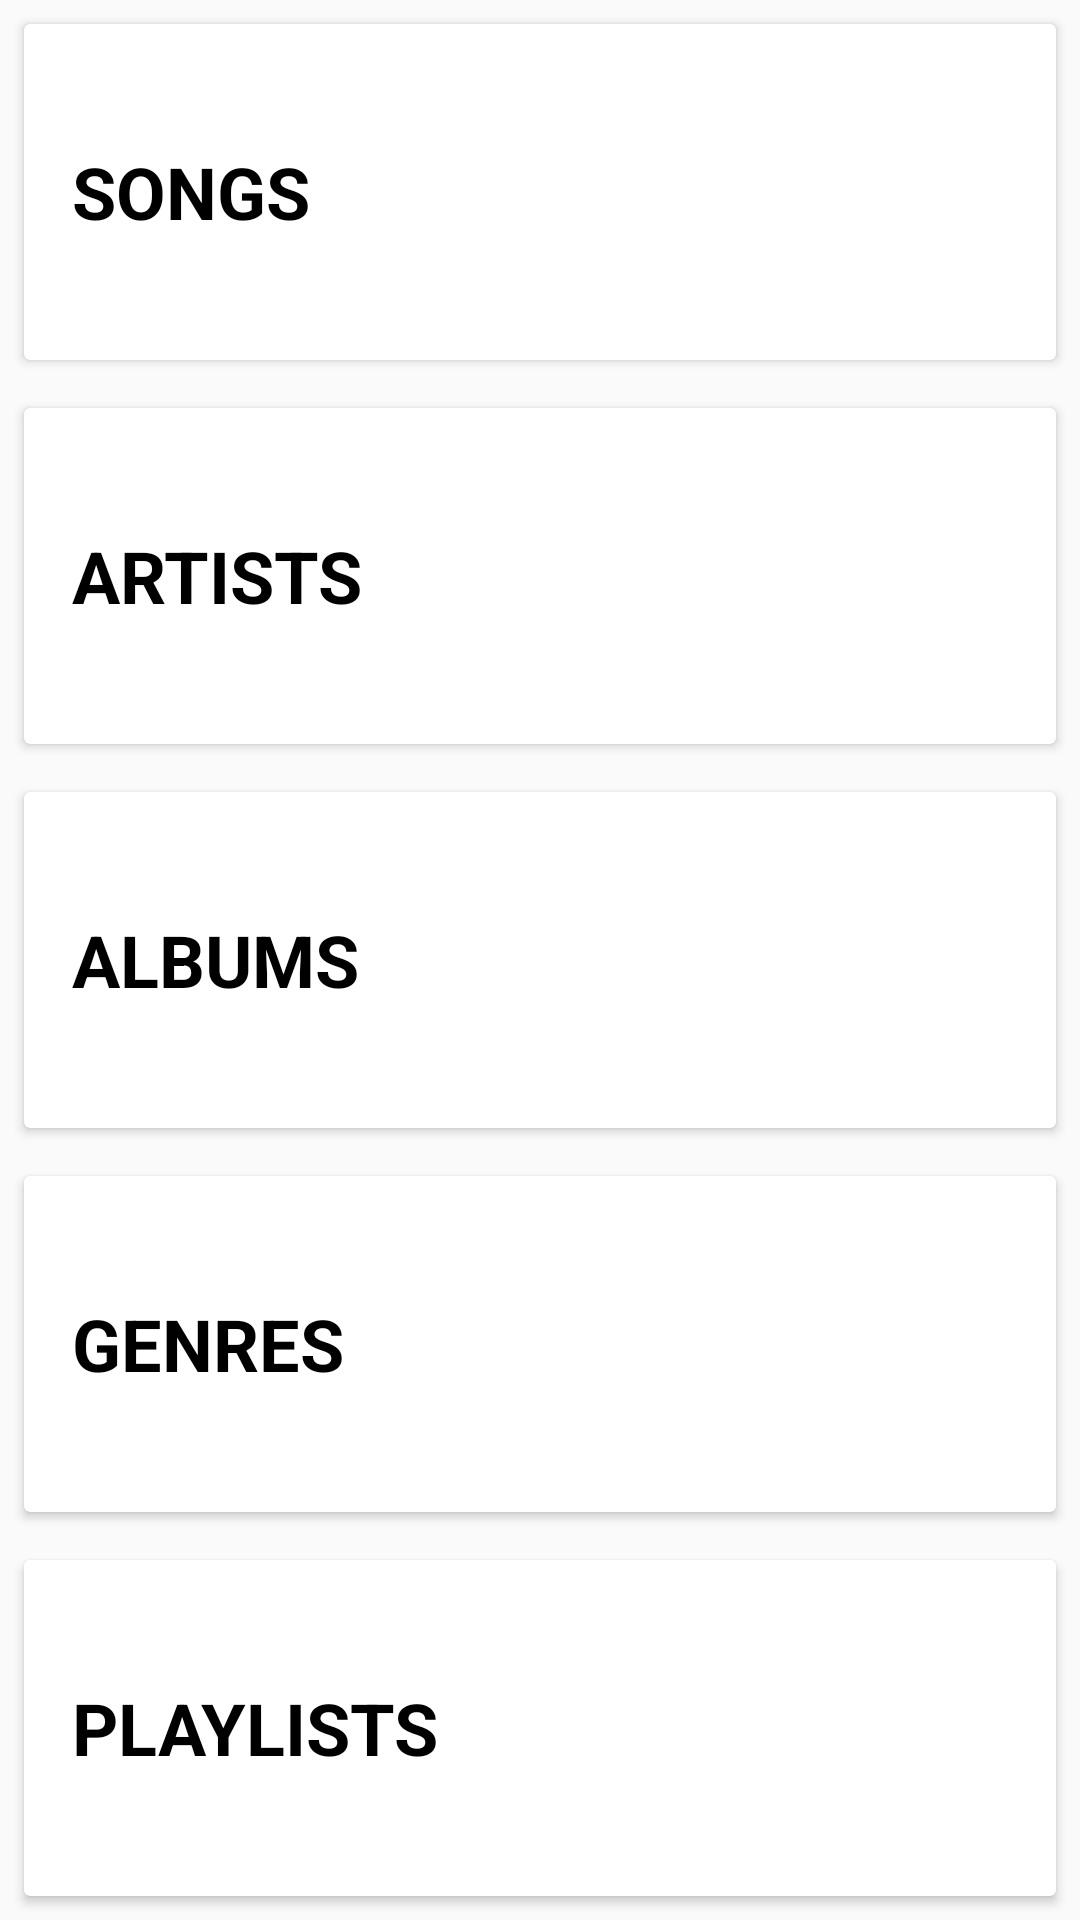

Android layout source for this screen:
<!-- AndroidManifest.xml: application theme Theme.AppCompat.Light.NoActionBar -->
<!-- res/layout/activity_main.xml -->
<?xml version="1.0" encoding="utf-8"?>
<LinearLayout xmlns:android="http://schemas.android.com/apk/res/android"
    xmlns:app="http://schemas.android.com/apk/res-auto"
    xmlns:tools="http://schemas.android.com/tools"
    android:layout_width="match_parent"
    android:layout_height="match_parent"
    android:orientation="vertical"
    tools:context=".MainActivity">

    <androidx.cardview.widget.CardView
      android:layout_width="match_parent"
      android:layout_height="wrap_content"
      android:layout_margin="8dp"
        android:id="@+id/songs"
        android:layout_weight="1">

      <TextView
          android:text="Songs"
          style="@style/MainScreenLayout">

      </TextView>

  </androidx.cardview.widget.CardView>

    <androidx.cardview.widget.CardView
        android:layout_width="match_parent"
        android:layout_height="wrap_content"
        android:layout_margin="8dp"
        android:id="@+id/artists"
        android:layout_weight="1">

        <TextView
            android:text="Artists"
            style="@style/MainScreenLayout">

        </TextView>

    </androidx.cardview.widget.CardView>

    <androidx.cardview.widget.CardView
        android:layout_width="match_parent"
        android:layout_height="wrap_content"
        android:layout_margin="8dp"
        android:id="@+id/albums"
        android:layout_weight="1">

        <TextView
            android:text="Albums"
            style="@style/MainScreenLayout">

        </TextView>

    </androidx.cardview.widget.CardView>

    <androidx.cardview.widget.CardView
        android:layout_width="match_parent"
        android:layout_height="wrap_content"
        android:layout_margin="8dp"
        android:id="@+id/genres"
        android:layout_weight="1">

        <TextView
            android:text="Genres"
            style="@style/MainScreenLayout">

        </TextView>

    </androidx.cardview.widget.CardView>

    <androidx.cardview.widget.CardView
        android:layout_width="match_parent"
        android:layout_height="wrap_content"
        android:layout_margin="8dp"
        android:id="@+id/playlists"
        android:layout_weight="1">

        <TextView
            android:text="Playlists"
            style="@style/MainScreenLayout">

        </TextView>

    </androidx.cardview.widget.CardView>





</LinearLayout>
<!-- resources referenced by this layout -->
<resources>
  <style name="MainScreenLayout">
          <item name="android:layout_width">match_parent</item>
          <item name="android:layout_height">match_parent</item>
          <item name="android:padding">16dp</item>
          <item name="android:textStyle">bold</item>
          <item name="android:textSize">24sp</item>
          <item name="android:gravity">center_vertical</item>
          <item name="android:textAllCaps">true</item>
          <item name="android:textColor">@android:color/black</item>
  
      </style>
</resources>
